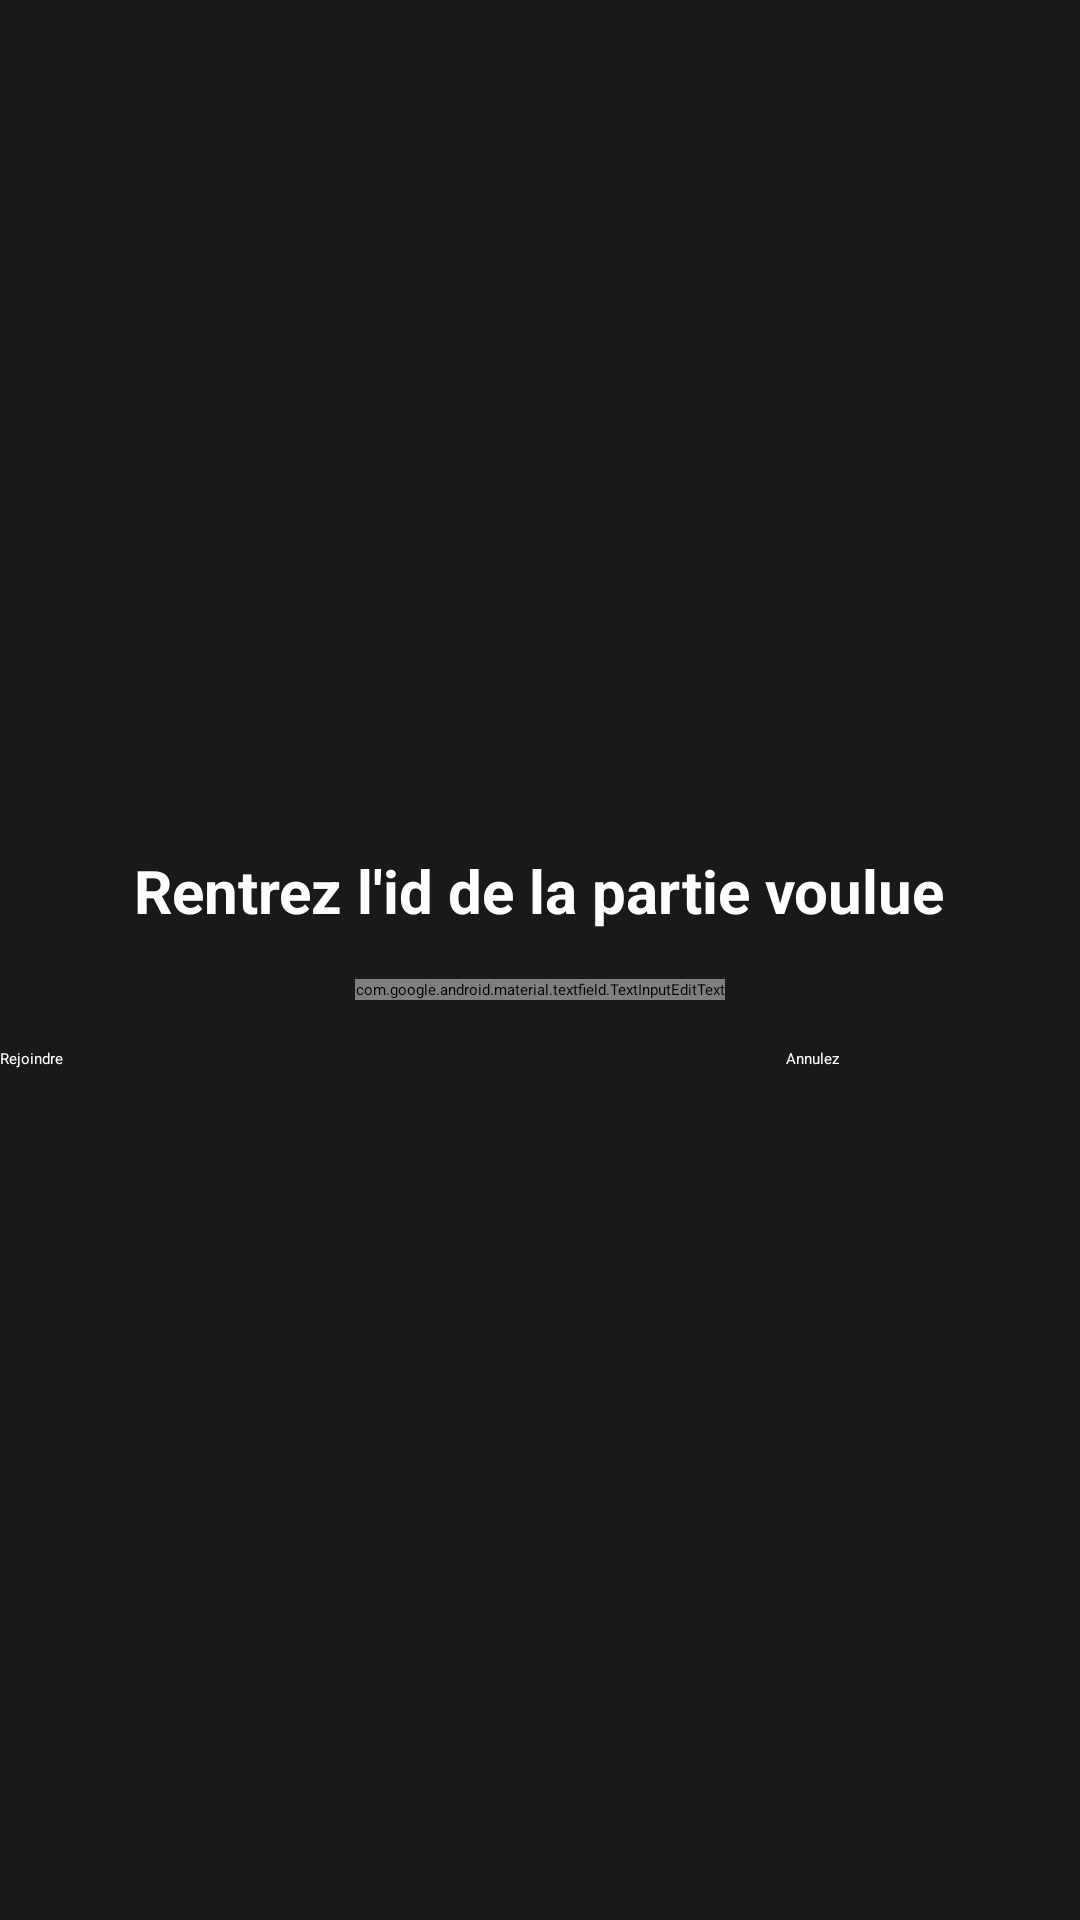

Write the Android layout XML for this screen, with the resource values it uses.
<!-- AndroidManifest.xml: application theme Theme.TestOpen -->
<!-- res/layout/rejoindre_partie_dialog.xml -->
<?xml version="1.0" encoding="utf-8"?>
<androidx.constraintlayout.widget.ConstraintLayout xmlns:android="http://schemas.android.com/apk/res/android"
    xmlns:app="http://schemas.android.com/apk/res-auto"
    xmlns:tools="http://schemas.android.com/tools"
    android:layout_width="match_parent"
    android:layout_height="match_parent"
    android:background="@color/blackLight">

    <LinearLayout
        android:layout_width="match_parent"
        android:layout_height="match_parent"
        android:orientation="vertical"
        android:gravity="center"
        tools:ignore="MissingConstraints">

        <TextView
            android:id="@+id/textView"
            android:layout_width="wrap_content"
            android:layout_height="wrap_content"
            android:text="Rentrez l'id de la partie voulue"
            android:textSize="20dp"
            android:textStyle="bold"
            android:layout_marginBottom="16dp"
            android:textColor="@color/white"/>

        <com.google.android.material.textfield.TextInputEditText
            android:id="@+id/idPartieRejoindre"
            android:layout_width="wrap_content"
            android:layout_height="wrap_content"
            android:hint="id de la partie"
            android:textColor="@color/white"
            android:inputType="number"
            android:layout_marginBottom="16dp"/>

        <LinearLayout
            android:layout_width="match_parent"
            android:layout_height="wrap_content"
            android:orientation="horizontal"
            android:weightSum="4">

            <Button
                android:id="@+id/rejoindrePartie"
                android:layout_width="wrap_content"
                android:layout_height="wrap_content"
                android:layout_weight="1"
                android:text="Rejoindre"
                android:textColor="@color/white"
                android:backgroundTint="@color/red"/>
            <TextView
                android:layout_width="wrap_content"
                android:layout_height="wrap_content"
                android:layout_weight="2"/>

            <Button
                android:id="@+id/quitterRejoindrePartie"
                android:layout_width="wrap_content"
                android:layout_height="wrap_content"
                android:layout_weight="1"
                android:baselineAligned="false"
                android:text="Annulez"
                android:textColor="@color/white"
                android:backgroundTint="@color/red"/>
        </LinearLayout>
    </LinearLayout>
</androidx.constraintlayout.widget.ConstraintLayout>
<!-- resources referenced by this layout -->
<resources>
  <color name="blackLight">#191919</color>
  <color name="red">#FF0000</color>
  <color name="white">#FFFFFFFF</color>
</resources>
